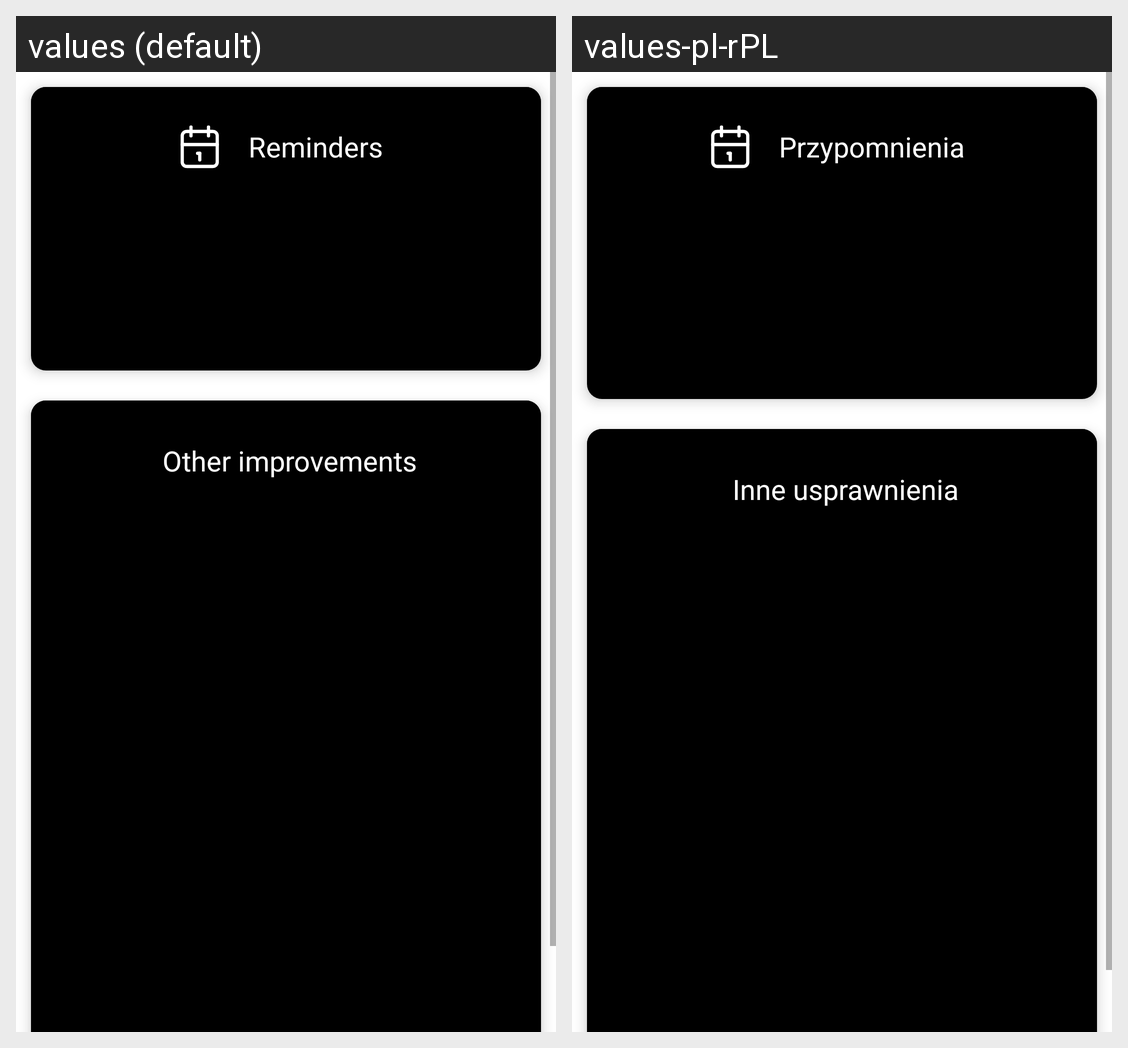

Translations of the strings shown on this Android screen, per locale in the grid:
Android screen res/layout/activity_whats_new.xml rendered under 2 locales, left to right: values (default), values-pl-rPL. Device: Nexus 5 (rendered at 1080×1920; each locale shown at half size, 540×960, under a caption strip naming it); theme Theme.Repeats.
Strings drawn on this screen, with the default value and each locale's value (text and hints the layout hard-codes, and strings that could not be matched under every locale, appear in the picture but are not listed):

reminders
  values: Reminders
  values-pl-rPL: Przypomnienia

otherImprovements
  values: Other improvements
  values-pl-rPL: Inne usprawnienia
